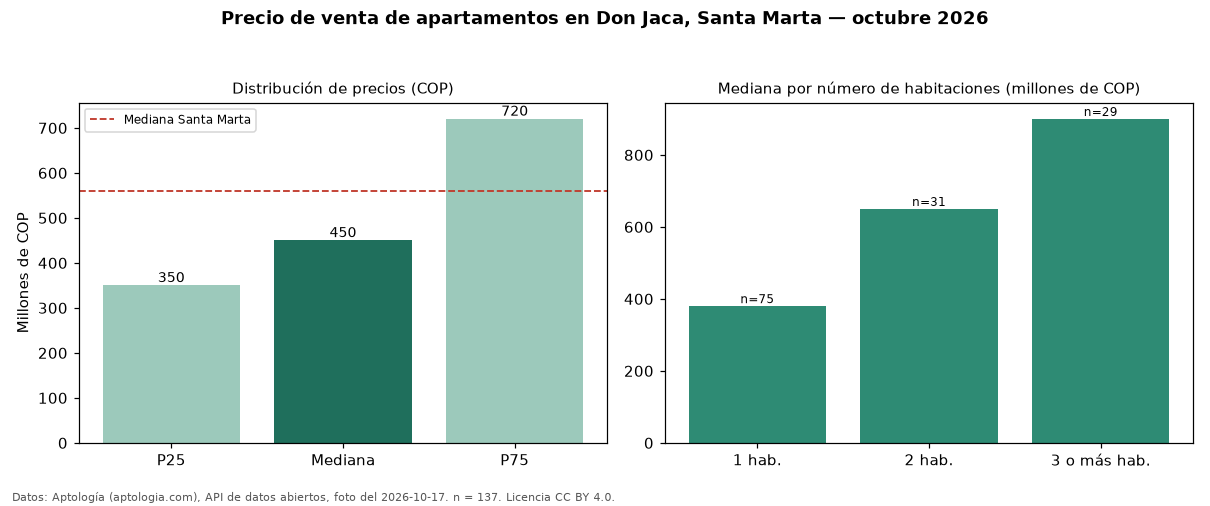

Values plotted in this chart, from the file beside it:
seccion, metrica, valor_cop, n
precio, p25, 350000000, 137
precio, mediana, 450000000, 137
precio, p75, 720000000, 137
precio, minimo, 109000000, 137
precio, maximo, 1600000000, 137
parqueadero, avisos_con_parqueadero, 37, 137
parqueadero, mediana_con_parqueadero, 592500000, 37
habitaciones, 1, 380000000, 75
habitaciones, 2, 650000000, 31
habitaciones, 3+, 900000000, 29
ciudad, mediana_ciudad, 560000000, 
fuente, fecha_foto, 2026-10-17, 
fuente, atribucion, https://www.aptologia.com/venta/santa-ma…, 
